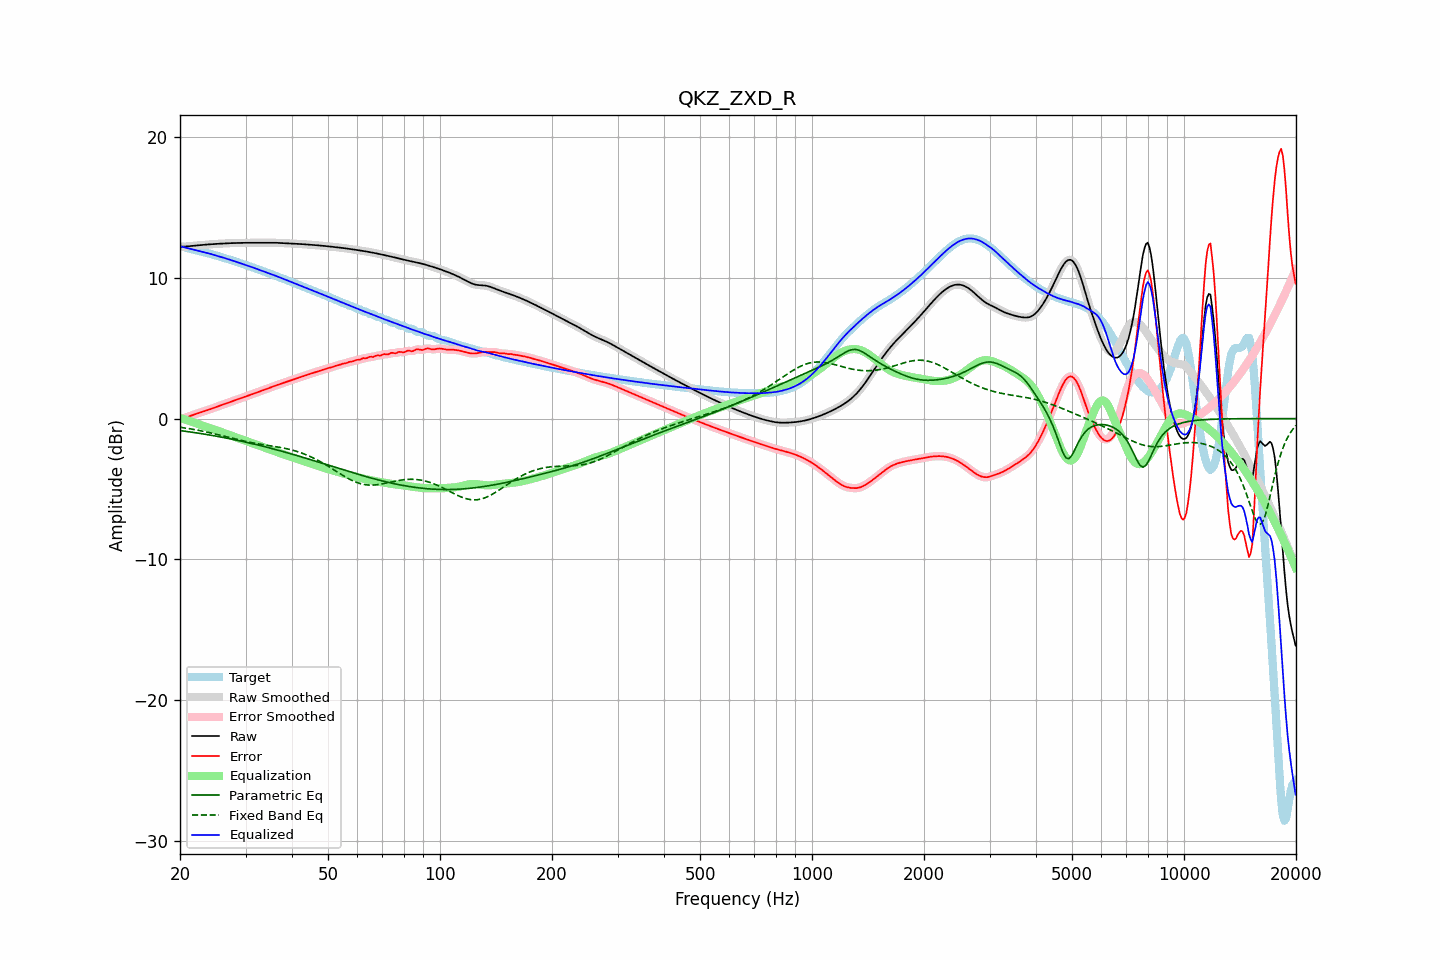

The table this chart was drawn from, first rows:
frequency, raw, error, smoothed, error_smoothed, equalization, parametric_eq, fixed_band_eq, equalized_raw, equalized_smoothed, target
20.00, 12.21, -0.03, 12.21, -0.03, 0.04, -0.85, -0.61, 12.26, 12.26, 12.25
20.20, 12.22, -0.00, 12.22, -0.01, 0.01, -0.86, -0.63, 12.22, 12.22, 12.22
20.40, 12.22, 0.03, 12.22, 0.02, -0.03, -0.88, -0.65, 12.19, 12.19, 12.19
20.61, 12.22, 0.06, 12.23, 0.06, -0.07, -0.89, -0.66, 12.16, 12.16, 12.17
20.81, 12.23, 0.10, 12.23, 0.10, -0.10, -0.91, -0.68, 12.13, 12.13, 12.14
21.02, 12.24, 0.14, 12.24, 0.14, -0.14, -0.93, -0.70, 12.10, 12.10, 12.11
21.23, 12.25, 0.18, 12.25, 0.18, -0.18, -0.94, -0.72, 12.07, 12.07, 12.07
21.44, 12.26, 0.22, 12.26, 0.22, -0.22, -0.96, -0.74, 12.05, 12.05, 12.04
21.66, 12.27, 0.26, 12.27, 0.26, -0.26, -0.98, -0.76, 12.02, 12.02, 12.01
21.87, 12.28, 0.30, 12.28, 0.30, -0.30, -0.99, -0.78, 11.99, 11.99, 11.98
22.09, 12.29, 0.34, 12.29, 0.34, -0.34, -1.01, -0.80, 11.96, 11.96, 11.96
22.31, 12.31, 0.38, 12.31, 0.38, -0.38, -1.03, -0.82, 11.93, 11.93, 11.93
22.54, 12.32, 0.41, 12.32, 0.41, -0.41, -1.04, -0.84, 11.90, 11.90, 11.90
22.76, 12.33, 0.45, 12.33, 0.45, -0.45, -1.06, -0.87, 11.88, 11.88, 11.88
22.99, 12.34, 0.49, 12.34, 0.49, -0.49, -1.08, -0.89, 11.85, 11.85, 11.85
23.22, 12.35, 0.53, 12.35, 0.53, -0.53, -1.10, -0.91, 11.83, 11.83, 11.83
23.45, 12.36, 0.56, 12.36, 0.56, -0.56, -1.12, -0.94, 11.80, 11.80, 11.80
23.69, 12.37, 0.60, 12.37, 0.60, -0.60, -1.14, -0.96, 11.77, 11.77, 11.77
23.92, 12.38, 0.64, 12.38, 0.64, -0.64, -1.16, -0.99, 11.74, 11.74, 11.74
24.16, 12.39, 0.68, 12.39, 0.68, -0.68, -1.18, -1.01, 11.70, 11.70, 11.70
24.40, 12.39, 0.72, 12.39, 0.72, -0.72, -1.20, -1.04, 11.67, 11.67, 11.67
24.65, 12.40, 0.76, 12.40, 0.76, -0.76, -1.22, -1.07, 11.64, 11.64, 11.64
24.89, 12.41, 0.81, 12.41, 0.81, -0.80, -1.24, -1.09, 11.60, 11.60, 11.60
25.14, 12.41, 0.85, 12.41, 0.85, -0.85, -1.26, -1.12, 11.57, 11.57, 11.57
25.39, 12.42, 0.89, 12.42, 0.89, -0.89, -1.28, -1.15, 11.53, 11.53, 11.53
25.65, 12.43, 0.93, 12.43, 0.93, -0.93, -1.30, -1.18, 11.50, 11.50, 11.50
25.91, 12.44, 0.97, 12.44, 0.97, -0.97, -1.32, -1.21, 11.47, 11.47, 11.47
26.16, 12.44, 1.01, 12.44, 1.01, -1.01, -1.34, -1.24, 11.43, 11.43, 11.43
26.43, 12.45, 1.05, 12.45, 1.05, -1.05, -1.36, -1.27, 11.40, 11.40, 11.40
26.69, 12.45, 1.09, 12.45, 1.09, -1.09, -1.39, -1.29, 11.36, 11.36, 11.36
26.96, 12.46, 1.13, 12.46, 1.13, -1.13, -1.41, -1.32, 11.33, 11.33, 11.33
27.23, 12.46, 1.17, 12.46, 1.17, -1.17, -1.43, -1.35, 11.29, 11.29, 11.29
27.50, 12.47, 1.22, 12.47, 1.22, -1.21, -1.45, -1.38, 11.25, 11.25, 11.25
27.77, 12.47, 1.26, 12.47, 1.26, -1.26, -1.48, -1.41, 11.22, 11.22, 11.21
28.05, 12.47, 1.30, 12.47, 1.30, -1.30, -1.50, -1.44, 11.18, 11.18, 11.18
28.33, 12.48, 1.34, 12.48, 1.34, -1.34, -1.53, -1.47, 11.14, 11.14, 11.14
28.62, 12.48, 1.37, 12.48, 1.37, -1.37, -1.55, -1.50, 11.10, 11.10, 11.10
28.90, 12.48, 1.41, 12.48, 1.41, -1.41, -1.57, -1.52, 11.07, 11.07, 11.07
29.19, 12.48, 1.45, 12.48, 1.45, -1.45, -1.60, -1.55, 11.03, 11.03, 11.03
29.48, 12.48, 1.49, 12.48, 1.49, -1.49, -1.62, -1.58, 10.99, 10.99, 10.99
29.78, 12.49, 1.54, 12.49, 1.54, -1.54, -1.65, -1.60, 10.95, 10.95, 10.95
30.08, 12.49, 1.58, 12.49, 1.58, -1.58, -1.67, -1.63, 10.91, 10.91, 10.91
30.38, 12.49, 1.62, 12.49, 1.62, -1.62, -1.70, -1.65, 10.88, 10.87, 10.87
30.68, 12.49, 1.66, 12.49, 1.66, -1.66, -1.73, -1.67, 10.84, 10.83, 10.83
30.99, 12.49, 1.70, 12.49, 1.70, -1.70, -1.75, -1.70, 10.79, 10.79, 10.79
31.30, 12.49, 1.74, 12.49, 1.74, -1.74, -1.78, -1.72, 10.75, 10.75, 10.75
31.61, 12.49, 1.78, 12.49, 1.78, -1.78, -1.81, -1.74, 10.71, 10.71, 10.71
31.93, 12.49, 1.82, 12.49, 1.82, -1.82, -1.83, -1.76, 10.67, 10.67, 10.67
32.24, 12.49, 1.86, 12.49, 1.86, -1.87, -1.86, -1.78, 10.63, 10.63, 10.63
32.57, 12.50, 1.91, 12.50, 1.91, -1.91, -1.89, -1.80, 10.59, 10.59, 10.59
32.89, 12.50, 1.95, 12.50, 1.95, -1.95, -1.92, -1.82, 10.55, 10.55, 10.55
33.22, 12.50, 1.99, 12.50, 1.99, -1.99, -1.95, -1.84, 10.51, 10.51, 10.50
33.55, 12.50, 2.03, 12.50, 2.03, -2.03, -1.97, -1.85, 10.47, 10.47, 10.46
33.89, 12.49, 2.07, 12.50, 2.07, -2.07, -2.00, -1.87, 10.42, 10.42, 10.42
34.23, 12.50, 2.11, 12.50, 2.11, -2.11, -2.03, -1.89, 10.38, 10.38, 10.38
34.57, 12.50, 2.15, 12.50, 2.15, -2.16, -2.06, -1.91, 10.34, 10.34, 10.34
34.92, 12.50, 2.20, 12.50, 2.20, -2.20, -2.09, -1.92, 10.30, 10.30, 10.30
35.27, 12.50, 2.24, 12.50, 2.24, -2.24, -2.12, -1.94, 10.26, 10.26, 10.26
35.62, 12.50, 2.29, 12.50, 2.29, -2.28, -2.15, -1.96, 10.21, 10.21, 10.21
35.97, 12.49, 2.33, 12.49, 2.33, -2.33, -2.18, -1.98, 10.17, 10.17, 10.16
... 635 more rows
